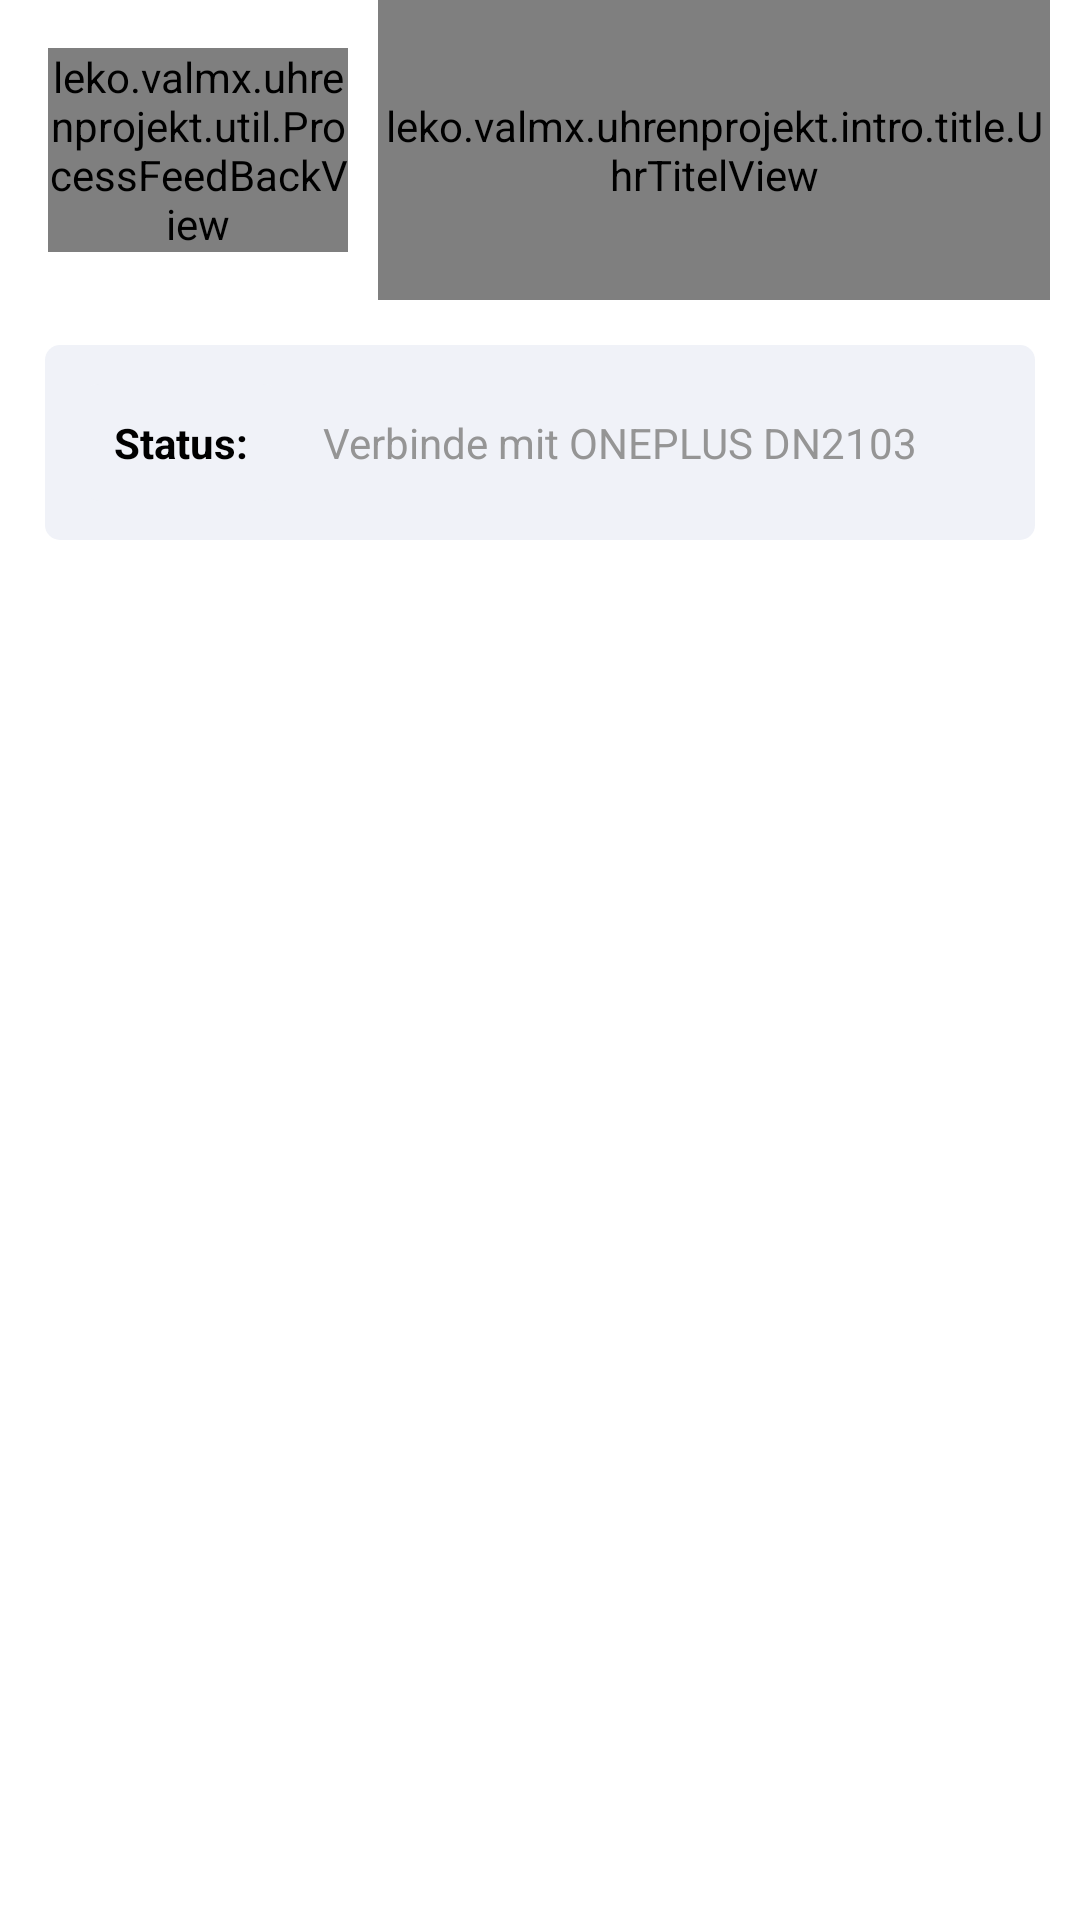

The Android layout XML behind this screen, and the referenced resources:
<!-- AndroidManifest.xml: application theme Theme.Uhrenprojekt -->
<!-- res/layout/sheet_bluetooth_autoconnect.xml -->
<?xml version="1.0" encoding="utf-8"?>
<androidx.constraintlayout.widget.ConstraintLayout xmlns:android="http://schemas.android.com/apk/res/android"
    xmlns:app="http://schemas.android.com/apk/res-auto"
    xmlns:tools="http://schemas.android.com/tools"
    android:layout_width="match_parent"
    android:layout_height="match_parent">

    <androidx.constraintlayout.widget.ConstraintLayout
        android:id="@+id/constraintLayout3"
        style="@style/Button"
        android:layout_width="0dp"
        android:layout_height="wrap_content"
        app:layout_constraintEnd_toEndOf="parent"
        app:layout_constraintStart_toStartOf="parent"
        app:layout_constraintTop_toBottomOf="@+id/linearLayout3">

        <TextView
            android:id="@+id/textView18"
            style="@style/Card"
            android:layout_width="wrap_content"
            android:layout_height="wrap_content"
            android:layout_margin="3dp"
            android:text="@string/blue_autoconnect_status"
            android:textColor="@color/black"
            android:textStyle="bold"
            app:layout_constraintBottom_toBottomOf="parent"
            app:layout_constraintStart_toStartOf="parent"
            app:layout_constraintTop_toTopOf="parent" />

        <TextView
            android:id="@+id/text_status"
            style="@style/Description"
            android:layout_width="0dp"
            android:layout_height="wrap_content"
            android:layout_marginStart="@dimen/default_margin"
            android:text="Verbinde mit ONEPLUS DN2103"
            app:layout_constraintBottom_toBottomOf="@+id/textView18"
            app:layout_constraintEnd_toEndOf="parent"
            app:layout_constraintStart_toEndOf="@+id/textView18"
            app:layout_constraintTop_toTopOf="@+id/textView18" />
    </androidx.constraintlayout.widget.ConstraintLayout>

    <LinearLayout
        android:id="@+id/linearLayout3"
        android:layout_width="match_parent"

        android:layout_height="wrap_content"
        android:orientation="horizontal"
        app:layout_constraintTop_toTopOf="parent"
        tools:layout_editor_absoluteX="1dp">

        <leko.valmx.uhrenprojekt.util.ProcessFeedBackView
            android:id="@+id/feedBack"
            android:layout_width="100dp"
            android:layout_height="wrap_content"
            android:layout_gravity="center"
            android:layout_marginVertical="@dimen/default_margin"
            android:layout_marginStart="16dp"
            android:layout_marginTop="68dp"
            app:srcCompat="@drawable/ic_bluetooth" />

        <leko.valmx.uhrenprojekt.intro.title.UhrTitelView
            android:id="@+id/uhrTitelView2"
            android:layout_width="10dp"
            android:layout_height="100dp"
            android:layout_gravity="center"
            android:layout_marginHorizontal="10dp"
            android:layout_weight="1"
            app:srcCompat="@drawable/card"
            app:titel="@string/blue_autoconnect_title" />
    </LinearLayout>

</androidx.constraintlayout.widget.ConstraintLayout>
<!-- resources referenced by this layout -->
<resources>
  <color name="black">#FF000000</color>
  <dimen name="default_margin">15dp</dimen>
  <!-- drawable card (drawable) -->
  <?xml version="1.0" encoding="utf-8"?>
  <shape android:shape="rectangle"
      android:tint="#F0F2F8"
      xmlns:android="http://schemas.android.com/apk/res/android">
      <corners android:radius="5dp"/>
  </shape>
  <!-- drawable ic_bluetooth (drawable) -->
  <vector xmlns:android="http://schemas.android.com/apk/res/android"
      android:width="24dp"
      android:height="24dp"
      android:viewportWidth="24"
      android:viewportHeight="24">
    <path
        android:pathData="M6.5,6.5l11,11l-5.5,5.5l0,-22l5.5,5.5l-11,11"
        android:strokeLineJoin="round"
        android:strokeWidth="2"
        android:fillColor="#00000000"
        android:strokeColor="#2979FF"
        android:strokeLineCap="round"/>
  </vector>
  <string name="blue_autoconnect_status">Status:</string>
  <string name="blue_autoconnect_title">VERBINDE MIT DER UHR</string>
  <style name="Button">
          <item name="android:background">@drawable/card</item>
          <item name="android:foreground">?selectableItemBackground</item>
          <item name="elevation">3dp</item>
          <item name="android:outlineProvider">background</item>
          <item name="android:gravity">center</item>
          <item name="android:textColor">@color/white</item>
          <item name="android:padding">@dimen/default_padding</item>
          <item name="android:layout_margin">@dimen/default_margin</item>
      </style>
  <style name="Card">
          <item name="android:background">@drawable/card</item>
          <item name="android:foreground">?selectableItemBackground</item>
          <item name="android:elevation">30dp</item>
  
          <item name="android:padding">@dimen/default_padding</item>
          <item name="android:layout_margin">@dimen/default_margin</item>
  
      </style>
  <style name="Description">
          <item name="android:textColor">@color/description</item>
          <item name="android:layout_width">0dp</item>
          <item name="android:layout_height">wrap_content</item>
          <item name="android:text">"Desc"</item>
      </style>
  <style name="Theme.Uhrenprojekt" parent="Theme.MaterialComponents.DayNight.NoActionBar">
          
          <item name="colorPrimary">@color/purple_500</item>
          <item name="colorPrimaryVariant">@color/purple_700</item>
          <item name="colorOnPrimary">@color/dk_gray</item>
          
          <item name="colorSecondary">@color/black</item>
          <item name="colorSecondaryVariant">@color/teal_700</item>
          <item name="colorOnSecondary">@color/black</item>
  
          
          <item name="fontFamily">@font/quicksand_medium</item>
          <item name="android:textColor">@color/black</item>
          <item name="android:statusBarColor">@android:color/transparent</item>
          <item name="sheetsTitleColor">#000</item>
          <item name="sheetsBackgroundColor">#FFF</item>
          <item name="sheetsButtonColor">#000</item>
  
      </style>
  <color name="white">#FFFFFFFF</color>
  <dimen name="default_padding">10dp</dimen>
  <color name="description">#959595</color>
  <color name="purple_500">#FF6200EE</color>
  <color name="purple_700">#FF3700B3</color>
  <color name="dk_gray">#363636</color>
  <color name="teal_700">#FF018786</color>
</resources>
